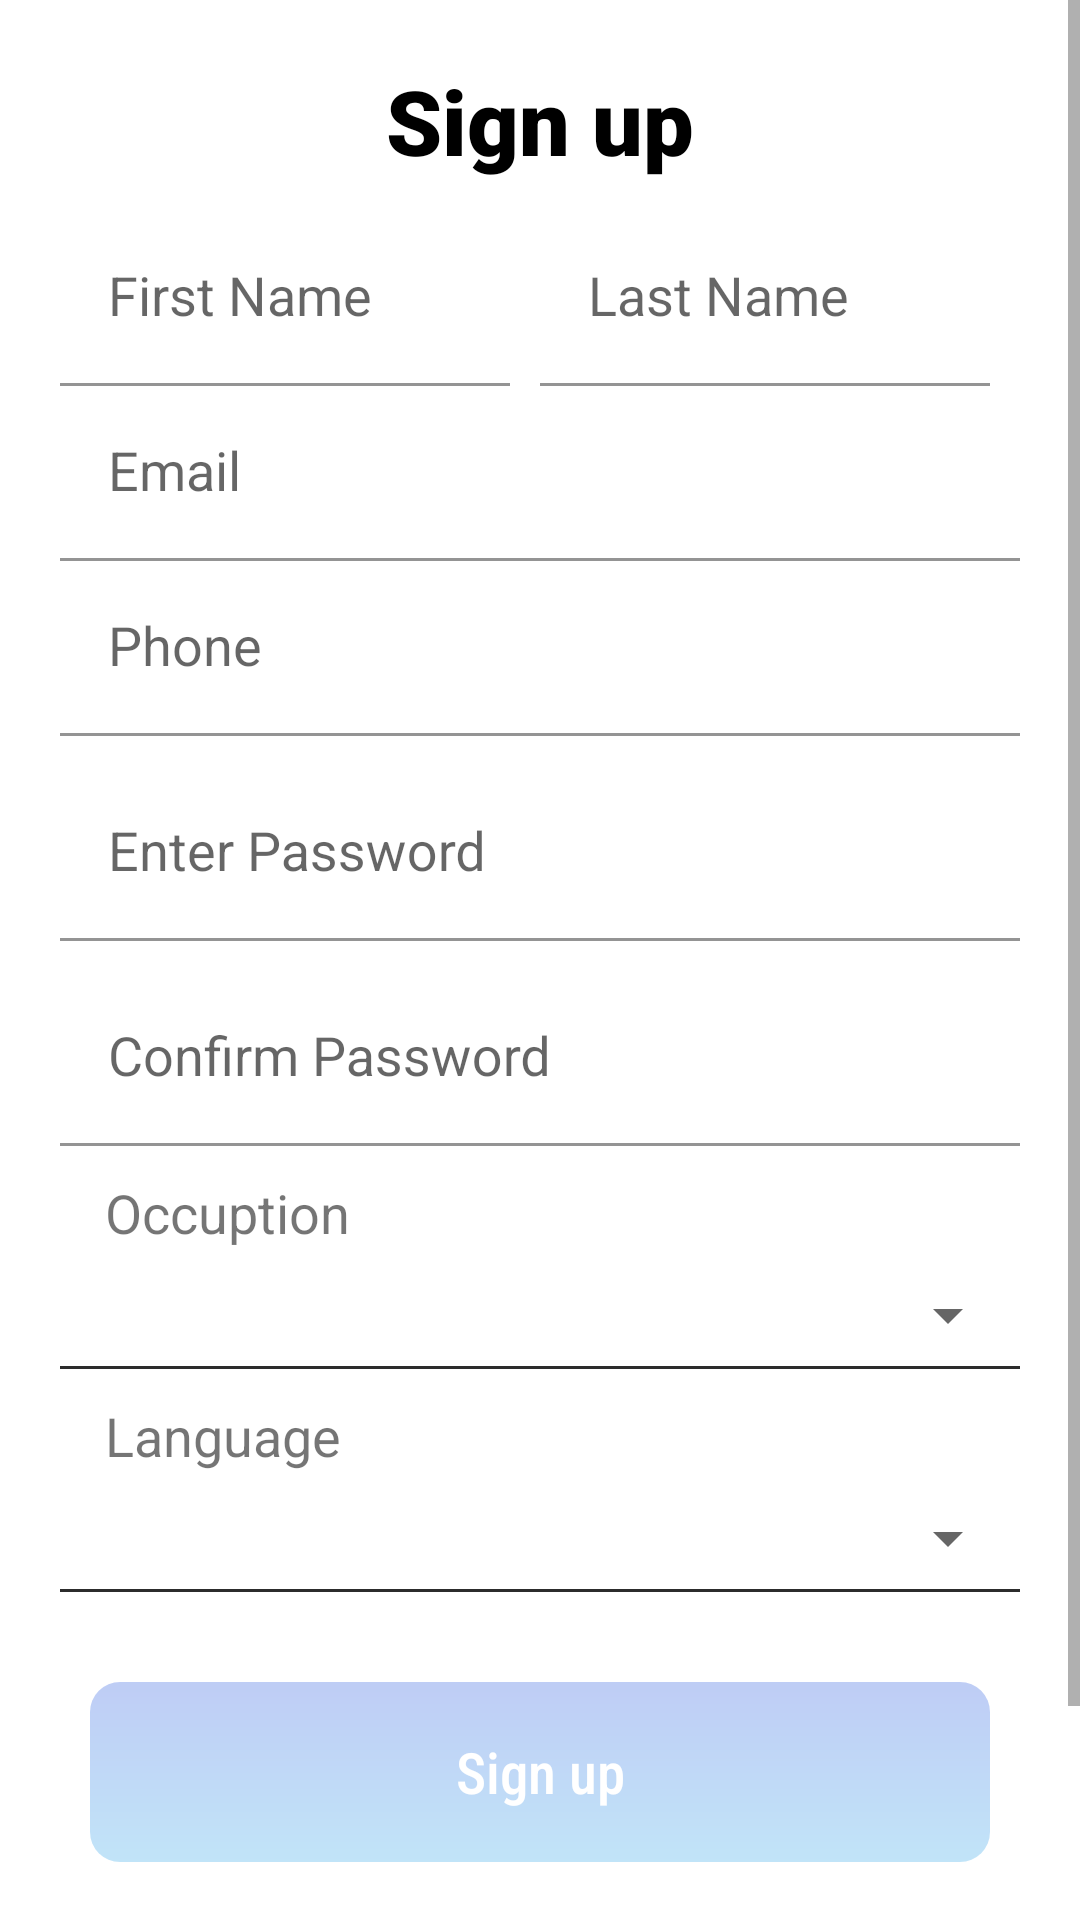

Reconstruct the res/layout file that produces this screen, plus the resources it refers to.
<!-- AndroidManifest.xml: application theme Theme.Task1 -->
<!-- res/layout/activity_sign_up_.xml -->
<?xml version="1.0" encoding="utf-8"?>
<RelativeLayout xmlns:android="http://schemas.android.com/apk/res/android"
    xmlns:app="http://schemas.android.com/apk/res-auto"
    xmlns:tools="http://schemas.android.com/tools"
    android:layout_width="match_parent"
    android:layout_height="match_parent"
    tools:context=".MainActivity">

    <ScrollView
        android:layout_width="wrap_content"
        android:layout_height="wrap_content">


    <LinearLayout
        android:layout_width="match_parent"
        android:layout_height="wrap_content"
        android:orientation="vertical"
        android:layout_centerHorizontal="true"
        android:layout_marginTop="20dp"
        >

        <TextView
            android:layout_width="match_parent"
            android:layout_height="wrap_content"
            android:text="@string/sign_up"
            android:textSize="30dp"
            android:layout_gravity="center"
            android:gravity="center"
            android:textColor="@color/black"
            android:fontFamily="sans-serif-black"
            ></TextView>




        <LinearLayout
            android:layout_width="match_parent"
            android:layout_height="wrap_content"

            android:orientation="vertical"
            android:paddingVertical="10dp"
            android:paddingHorizontal="20dp">


            <LinearLayout
                android:layout_width="match_parent"
                android:layout_height="wrap_content"
                android:orientation="horizontal"
                android:weightSum="2"
                >

                <com.google.android.material.textfield.TextInputLayout
                    android:id="@+id/inputfirstname"
                    android:layout_width="0dp"
                    android:layout_height="wrap_content"
                    android:background="@color/white"
                    android:layout_weight="1"
                    android:layout_marginRight="10dp"
                    >

                    <com.google.android.material.textfield.TextInputEditText
                        android:id="@+id/edtfirstname"
                        android:layout_width="match_parent"
                        android:layout_height="wrap_content"
                        android:drawablePadding="5dp"
                        android:hint="First Name"
                        android:textSize="18dp"
                        android:background="@color/white"
                        android:maxLines="1"
                        android:textAppearance="@style/TextAppearance.AppCompat.Small"

                        />
                </com.google.android.material.textfield.TextInputLayout>

                <com.google.android.material.textfield.TextInputLayout
                    android:id="@+id/inputlastname"
                    android:layout_width="0dp"
                    android:layout_height="wrap_content"
                    android:background="@color/white"
                    android:layout_weight="1"
                    android:layout_marginRight="10dp"
                    >

                    <com.google.android.material.textfield.TextInputEditText
                        android:id="@+id/edttlastname"
                        android:layout_width="match_parent"
                        android:layout_height="wrap_content"
                        android:drawablePadding="5dp"
                        android:hint="Last Name"
                        android:textSize="18dp"
                        android:background="@color/white"
                        android:maxLines="1"
                        android:textAppearance="@style/TextAppearance.AppCompat.Small"

                        />
                </com.google.android.material.textfield.TextInputLayout>

            </LinearLayout>

            <com.google.android.material.textfield.TextInputLayout
                android:id="@+id/inputEmail"
                android:layout_width="match_parent"
                android:layout_height="wrap_content"
                android:background="@color/white"
                >

                <com.google.android.material.textfield.TextInputEditText
                    android:id="@+id/edtEmail"
                    android:layout_width="match_parent"
                    android:layout_height="wrap_content"
                    android:drawablePadding="5dp"
                    android:hint="Email"
                    android:textSize="18dp"
                    android:maxLines="1"

                    android:background="@color/white"
                    android:textAppearance="@style/TextAppearance.AppCompat.Small"

                    />
            </com.google.android.material.textfield.TextInputLayout>

            <com.google.android.material.textfield.TextInputLayout
                android:id="@+id/inputNumber"
                android:layout_width="match_parent"
                android:layout_height="wrap_content"
                android:background="@color/white"
                >

                <com.google.android.material.textfield.TextInputEditText
                    android:id="@+id/edtNumber"
                    android:layout_width="match_parent"
                    android:layout_height="wrap_content"
                    android:drawablePadding="5dp"
                    android:hint="Phone"
                    android:textSize="18dp"
                    android:maxLines="1"
                    android:inputType="phone"
                    android:maxLength="10"
                    android:background="@color/white"
                    android:textAppearance="@style/TextAppearance.AppCompat.Small"

                    />
            </com.google.android.material.textfield.TextInputLayout>

            <com.google.android.material.textfield.TextInputLayout
                android:id="@+id/inputPass"
                android:layout_width="match_parent"
                android:background="@color/white"
                android:layout_marginTop="10dp"
                android:layout_height="wrap_content">

                <com.google.android.material.textfield.TextInputEditText
                    android:id="@+id/edtPassword"
                    android:layout_width="match_parent"
                    android:layout_height="wrap_content"
                    android:drawablePadding="5dp"
                    android:hint="Enter Password"
                    android:inputType="textPassword"
                    android:textSize="18dp"
                    android:maxLines="1"

                    android:background="@color/white"
                    android:textAppearance="@style/TextAppearance.AppCompat.Small" />

            </com.google.android.material.textfield.TextInputLayout>


            <com.google.android.material.textfield.TextInputLayout
                android:id="@+id/inputcPass"
                android:layout_width="match_parent"
                android:background="@color/white"
                android:layout_marginTop="10dp"
                android:maxLines="1"
                android:layout_height="wrap_content">

                <com.google.android.material.textfield.TextInputEditText
                    android:id="@+id/edtcPassword"
                    android:layout_width="match_parent"
                    android:layout_height="wrap_content"
                    android:drawablePadding="5dp"
                    android:hint="Confirm Password"
                    android:inputType="textPassword"
                    android:textSize="18dp"
                    android:background="@color/white"
                    android:textAppearance="@style/TextAppearance.AppCompat.Small" />

            </com.google.android.material.textfield.TextInputLayout>


            <LinearLayout
                android:layout_width="match_parent"
                android:layout_height="wrap_content"
                android:orientation="vertical"
                android:layout_marginTop="10dp"
                >

                <TextView
                    android:layout_width="wrap_content"
                    android:layout_height="wrap_content"
                    android:text="Occuption"
                    android:textSize="18dp"
                    android:layout_marginHorizontal="15dp"
                    ></TextView>

                <Spinner
                    android:layout_width="match_parent"
                    android:layout_height="wrap_content"
                    android:layout_marginTop="10dp"
                    android:layout_marginBottom="5dp"
                    android:paddingHorizontal="6dp"
                    android:id="@+id/listview_occuptiomm"
                    ></Spinner>
                <TextView
                    android:layout_width="match_parent"
                    android:layout_height="0.9dp"
                    android:background="#2c2c2c"
                    ></TextView>

            </LinearLayout>

            <LinearLayout
                android:layout_width="match_parent"
                android:layout_height="wrap_content"
                android:orientation="vertical"
                android:layout_marginTop="10dp"
                >

                <TextView
                    android:layout_width="wrap_content"
                    android:layout_height="wrap_content"
                    android:text="Language"
                    android:textSize="18dp"
                    android:layout_marginHorizontal="15dp"
                    ></TextView>

                <Spinner
                    android:layout_width="match_parent"
                    android:layout_height="wrap_content"
                    android:layout_marginTop="10dp"
                    android:layout_marginBottom="5dp"
                    android:paddingHorizontal="6dp"
                    android:id="@+id/listview_lungauge"
                    ></Spinner>


                <TextView
                    android:layout_width="match_parent"
                    android:layout_height="0.9dp"
                    android:background="#2c2c2c"
                    ></TextView>

            </LinearLayout>

        </LinearLayout>


        <RelativeLayout
            android:layout_width="match_parent"
            android:layout_height="60dp"
            android:layout_marginTop="20dp"
            android:id="@+id/btn_lyout"
            android:background="@drawable/btn_bg"
            android:layout_marginHorizontal="30dp"
            android:alpha="0.3"
            android:layout_marginBottom="10dp"
            >

            <TextView
                android:layout_width="match_parent"
                android:layout_height="match_parent"
                android:text="@string/sign_up"
                android:gravity="center"
                android:textColor="@color/white"
                android:textSize="19dp"
                android:fontFamily="sans-serif-condensed-medium"
                ></TextView>

        </RelativeLayout>

        <TextView
            android:layout_width="wrap_content"
            android:layout_height="wrap_content"
            android:layout_gravity="center"
            android:layout_margin="10dp"
            android:textSize="16dp"
            android:paddingHorizontal="20dp"
            android:gravity="center"
            android:lineSpacingExtra="5dp"
            android:fontFamily="sans-serif"
            android:letterSpacing="0.07"
            android:text="@string/by_signing_up_you_agree_to_designguru_s_terms_of_use_and_privacy_policy"
             />

    </LinearLayout>

    </ScrollView>



</RelativeLayout>
<!-- resources referenced by this layout -->
<resources>
  <color name="black">#FF000000</color>
  <color name="white">#FFFFFFFF</color>
  <!-- drawable btn_bg (drawable) -->
  <?xml version="1.0" encoding="UTF-8"?>
  <shape xmlns:android="http://schemas.android.com/apk/res/android">
      <gradient
          android:startColor="@color/color_accent"
          android:endColor="@color/color_primary"
          android:angle="90"/>
      <corners android:radius="10dp"/>
      <padding android:left="0dp" android:top="0dp" android:right="0dp" android:bottom="0dp" />
  </shape>
  <string name="by_signing_up_you_agree_to_designguru_s_terms_of_use_and_privacy_policy">By Signing up, you agree to Designguru\'s  <font color="#2A59E1">Terms of use</font> and <font color="#2A59E1">Privacy Policy</font></string>
  <string name="sign_up">Sign up</string>
  <style name="Theme.Task1" parent="Theme.MaterialComponents.DayNight.NoActionBar">
          
          <item name="colorPrimary">@color/color_primary</item>
          <item name="colorPrimaryVariant">@color/color_primary</item>
          <item name="colorOnPrimary">@color/color_primary</item>
          
          <item name="colorSecondary">@color/color_primary</item>
          <item name="colorSecondaryVariant">@color/color_primary</item>
          <item name="colorOnSecondary">@color/color_primary</item>
          
          <item name="android:statusBarColor" tools:targetApi="l">?attr/colorPrimaryVariant</item>
          
      </style>
  <color name="color_accent">#33A7E9</color>
  <color name="color_primary">#2A59E1</color>
</resources>
